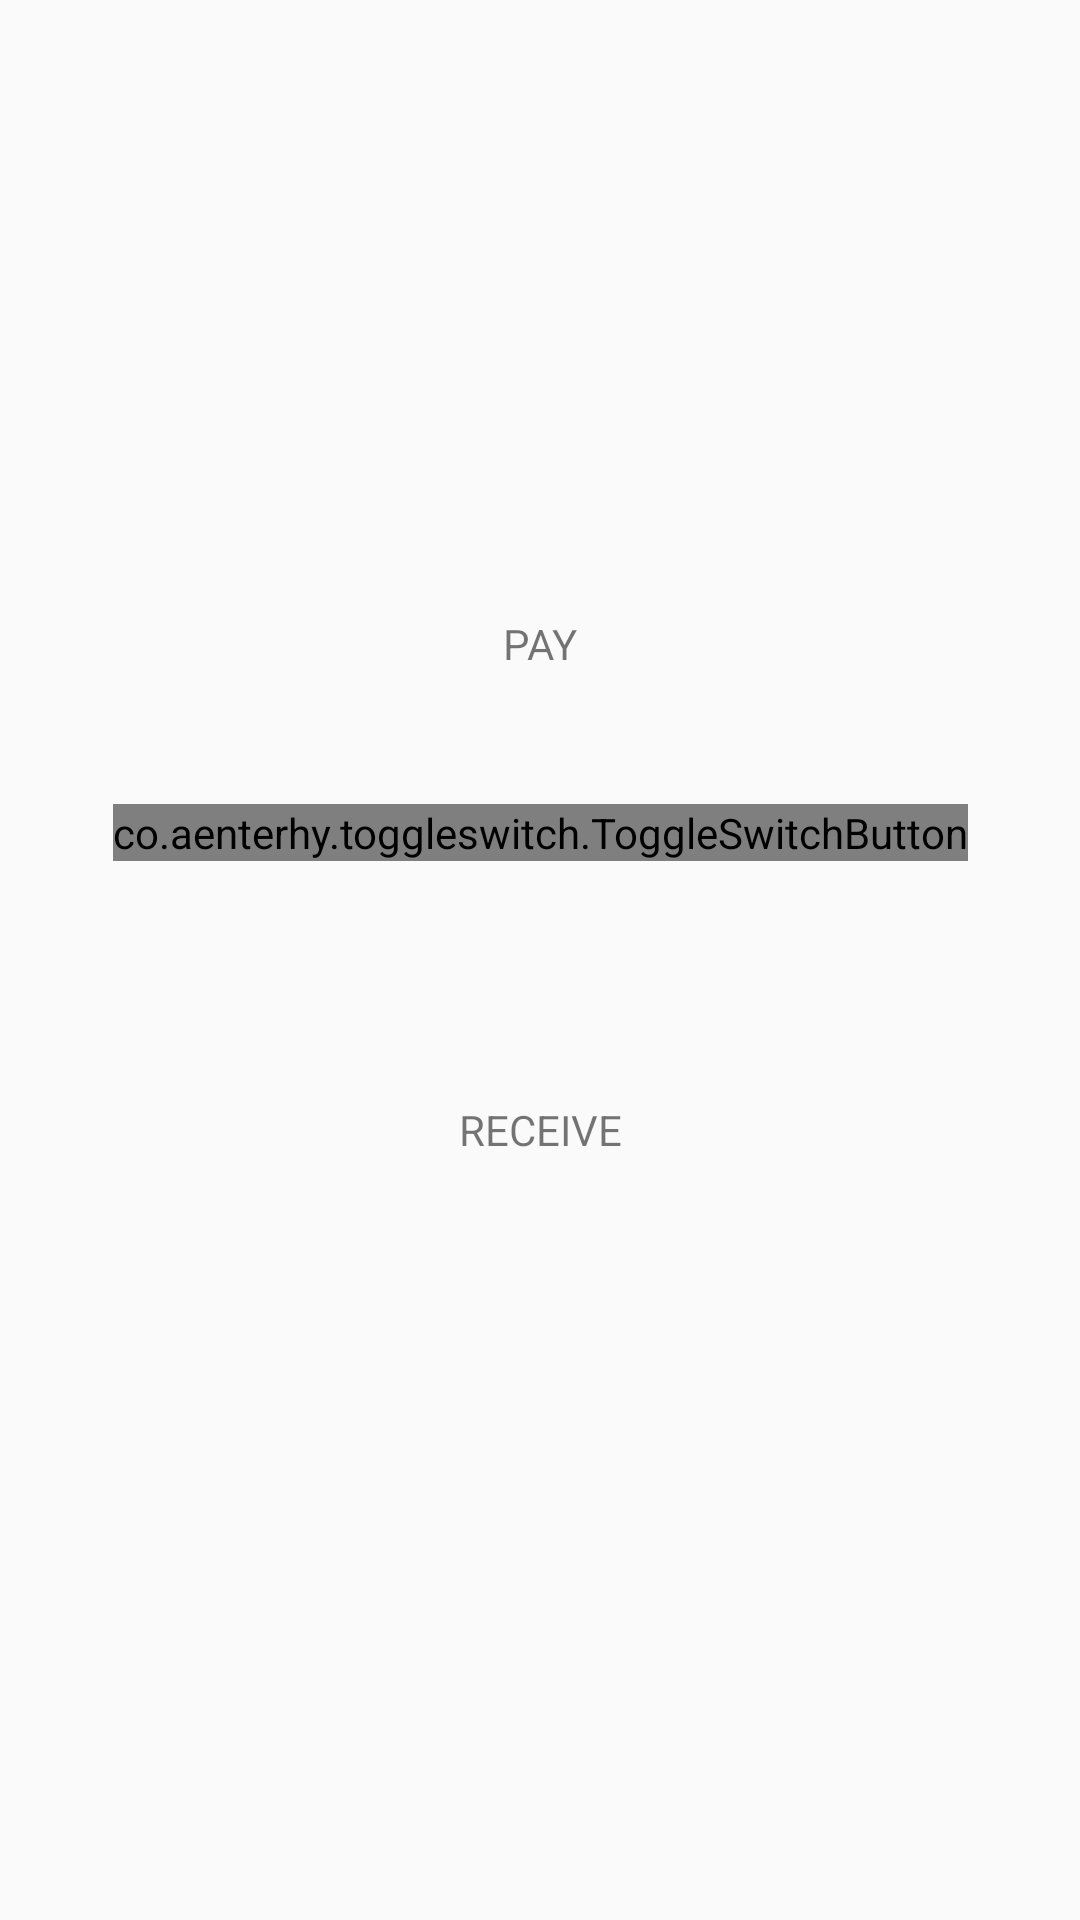

Write the Android layout XML for this screen, with the resource values it uses.
<!-- AndroidManifest.xml: application theme AppTheme -->
<!-- res/layout/activity_pay_spinner.xml -->
<?xml version="1.0" encoding="utf-8"?>
<androidx.constraintlayout.widget.ConstraintLayout xmlns:android="http://schemas.android.com/apk/res/android"
    xmlns:app="http://schemas.android.com/apk/res-auto"
    xmlns:tools="http://schemas.android.com/tools"
    android:layout_width="match_parent"
    android:layout_height="match_parent"
    tools:context="com.dhruv.app.paySpinner">

    <TextView
        android:id="@+id/recieveText"
        android:layout_width="wrap_content"
        android:layout_height="wrap_content"
        android:layout_marginBottom="254dp"
        android:text="RECEIVE"
        app:layout_constraintBottom_toBottomOf="parent"
        app:layout_constraintEnd_toEndOf="parent"
        app:layout_constraintStart_toStartOf="parent" />

    <co.aenterhy.toggleswitch.ToggleSwitchButton
        android:id="@+id/toggle"
        style="@style/ToggleSwitchButton"
        android:layout_marginTop="268dp"
        app:layout_constraintEnd_toEndOf="parent"
        app:layout_constraintStart_toStartOf="parent"
        app:layout_constraintTop_toTopOf="parent" />

    <TextView
        android:id="@+id/payText"
        android:layout_width="wrap_content"
        android:layout_height="wrap_content"
        android:layout_marginTop="205dp"
        android:text="PAY"
        app:layout_constraintEnd_toEndOf="parent"
        app:layout_constraintStart_toStartOf="parent"
        app:layout_constraintTop_toTopOf="parent" />

</androidx.constraintlayout.widget.ConstraintLayout>
<!-- resources referenced by this layout -->
<resources>
  <style name="ToggleSwitchButton">
          <item name="android:layout_width">wrap_content</item>
          <item name="android:layout_height">wrap_content</item>
          <item name="android:layout_alignParentBottom">true</item>
          <item name="android:layout_alignParentRight">true</item>
          <item name="outerRadius">50dp</item>
          <item name="handleDrawable">@drawable/ic_switch</item>
          <item name="upper">@drawable/pinkdot</item>
          <item name="bottom">@drawable/pinkdot</item>
      </style>
  <style name="AppTheme" parent="Theme.AppCompat.Light.DarkActionBar">
          
          <item name="colorPrimary">@color/colorPrimary</item>
          <item name="colorPrimaryDark">@color/colorPrimaryDark</item>
          <item name="colorAccent">@color/colorAccent</item>
      </style>
  <!-- drawable pinkdot: png bitmap (drawable, 1911 bytes) -->
  <!-- not gathered from this repository: default colours our renderer supplied (Android Studio template values) -->
  <color name="colorPrimary">#FF6200EE</color>
  <color name="colorPrimaryDark">#FF3700B3</color>
  <color name="colorAccent">#FF03DAC5</color>
</resources>
